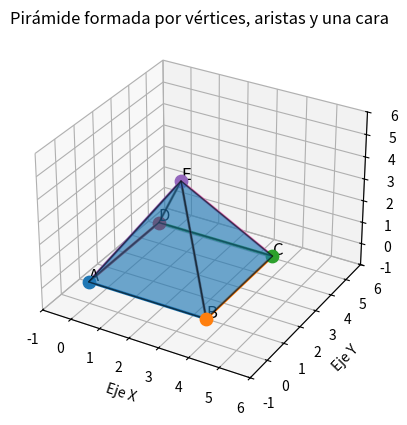

Reproduce this figure in Python.
import matplotlib.pyplot as plt 
from mpl_toolkits.mplot3d.art3d import Poly3DCollection

# ============================
# 1. DEFINIR LOS VÉRTICES
# ============================

A = (0, 0, 0)
B = (4, 0, 0)
C = (4, 4, 0)
D = (0, 4, 0)
E = (2, 2, 4)

vertices = [A, B, C, D, E]

# ============================
# 2. CREAR LA FIGURA 3D
# ============================

fig = plt.figure()
ax = fig.add_subplot(111, projection='3d')

# ============================
# 3. DEFINIR LAS CARAS
# ============================

caras = [
    [A, B, C, D],  # Base
    [A, B, E],     # Cara frontal
    [B, C, E],     # Cara derecha
    [C, D, E],     # Cara posterior
    [D, A, E]      # Cara izquierda
]
# ============================
# 4. DIBUJAR LA CARA
# ============================

cara = Poly3DCollection(
    caras,
    alpha=0.4,
    edgecolor="black"
)

ax.add_collection3d(cara)

# ============================
# 5. DIBUJAR LOS VÉRTICES
# ============================

for nombre, vertice in zip(["A", "B", "C", "D", "E"], vertices):

    x, y, z = vertice

    ax.scatter(x, y, z, s=80)

    ax.text(
        x,
        y,
        z + 0.1,
        nombre,
        fontsize=12
    )

# ============================
# 5. DIBUJAR LAS ARISTAS
# ============================

aristas = [
    (A, B),
    (B, C),
    (C, D),
    (D, A),
    (A, E),
    (B, E),
    (C, E),
    (D, E)
]

for inicio, fin in aristas:

    ax.plot(
        [inicio[0], fin[0]],
        [inicio[1], fin[1]],
        [inicio[2], fin[2]],
        linewidth=2
    )

# ============================
# 6. CONFIGURAR LA ESCENA
# ============================

ax.set_xlim(-1, 6)
ax.set_ylim(-1, 6)
ax.set_zlim(-1, 6)

ax.set_xlabel("Eje X")
ax.set_ylabel("Eje Y")
ax.set_zlabel("Eje Z")

ax.set_title(
    "Pirámide formada por vértices, aristas y una cara"
)

plt.show()
